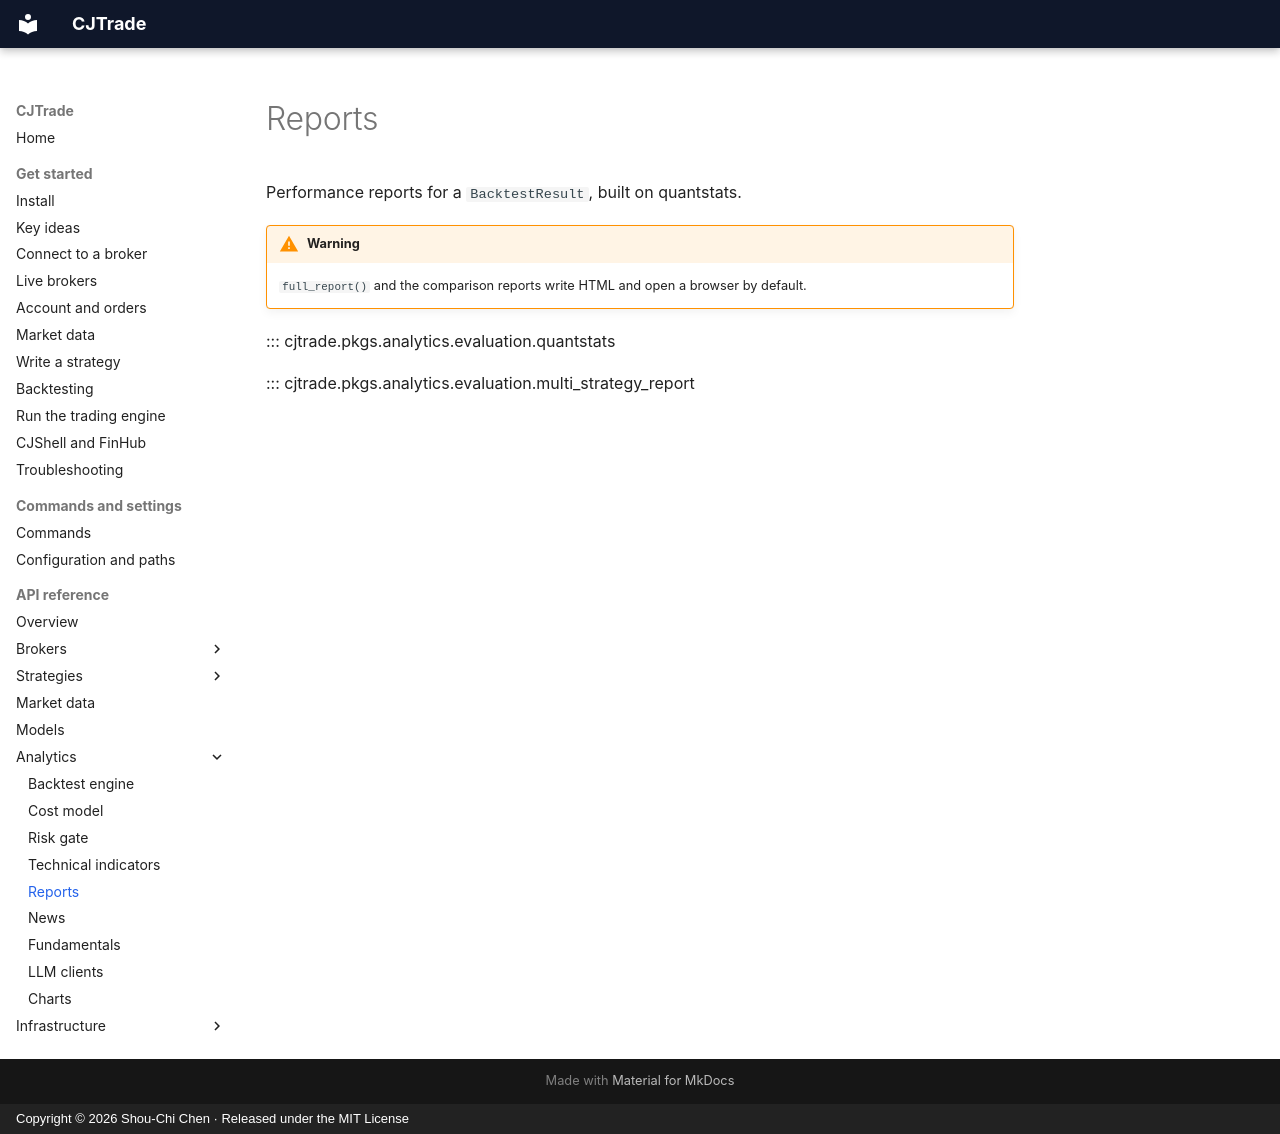

repository: jackiesogi/CJTrade · page: reference/reports/index.html · generator: mkdocs · copyright: Copyright © 2026 Shou-Chi Chen · Released under the MIT License

# Reports

Performance reports for a `BacktestResult`, built on quantstats.

!!! warning
    `full_report()` and the comparison reports write HTML and open a browser
    by default.

::: cjtrade.pkgs.analytics.evaluation.quantstats

::: cjtrade.pkgs.analytics.evaluation.multi_strategy_report
